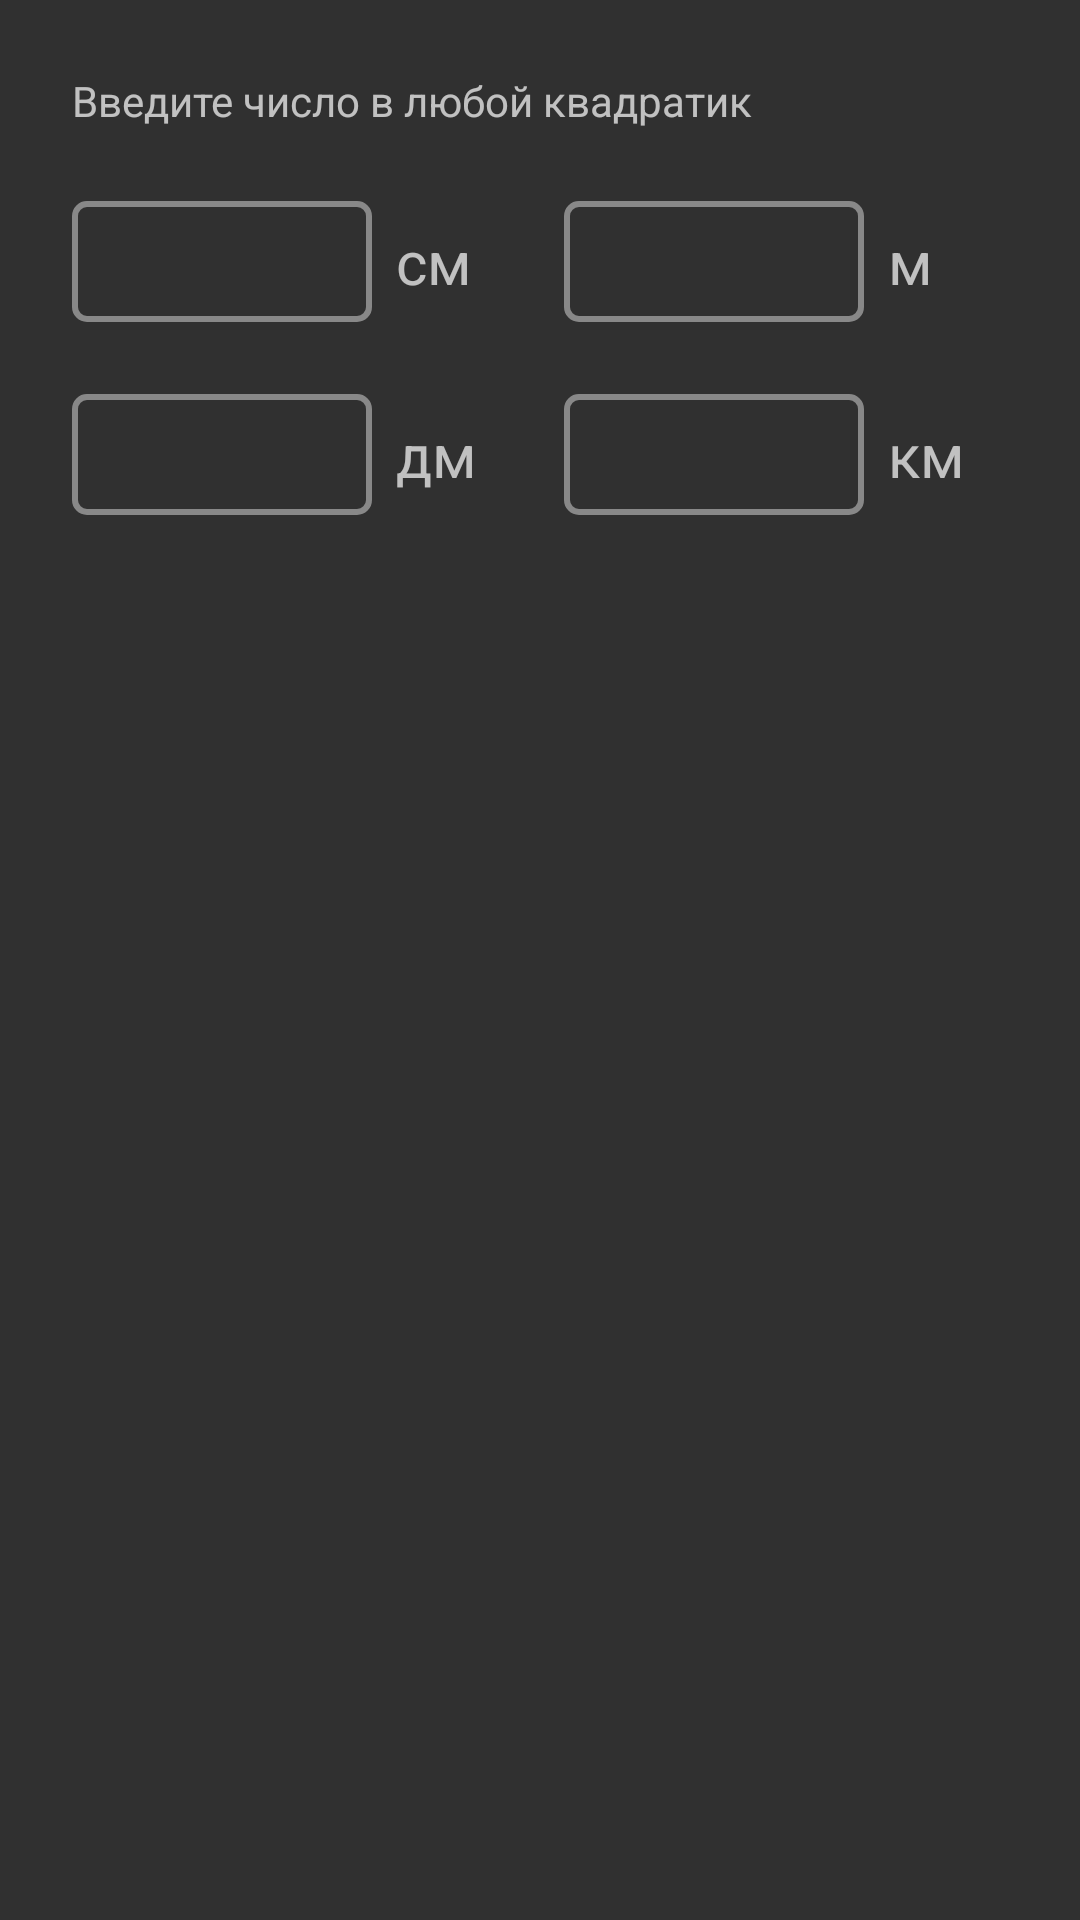

Produce the Android XML layout that renders to this screen, including the resource entries it uses.
<!-- AndroidManifest.xml: application theme android:Theme.Material -->
<!-- res/layout/activity_length.xml -->
<?xml version="1.0" encoding="utf-8"?>
<LinearLayout xmlns:android="http://schemas.android.com/apk/res/android"
    android:layout_width="match_parent"
    android:layout_height="match_parent"
    android:orientation="vertical"
    android:padding="24dp">

    <TextView
        android:layout_width="wrap_content"
        android:layout_height="wrap_content"
        android:text="Введите число в любой квадратик" />

    <LinearLayout
        android:layout_width="match_parent"
        android:layout_height="wrap_content"
        android:layout_marginTop="24dp"
        android:gravity="center_vertical"
        android:orientation="horizontal">

        <EditText
            android:id="@+id/editCm"
            android:layout_width="0dp"
            android:layout_height="wrap_content"
            android:layout_weight="1"
            android:background="@drawable/box"
            android:inputType="numberDecimal|numberSigned" />

        <TextView
            android:layout_width="40dp"
            android:layout_height="wrap_content"
            android:layout_marginStart="8dp"
            android:text="см"
            android:textSize="20sp" />

        <EditText
            android:id="@+id/editM"
            android:layout_width="0dp"
            android:layout_height="wrap_content"
            android:layout_weight="1"
            android:layout_marginStart="16dp"
            android:background="@drawable/box"
            android:inputType="numberDecimal|numberSigned" />

        <TextView
            android:layout_width="40dp"
            android:layout_height="wrap_content"
            android:layout_marginStart="8dp"
            android:text="м"
            android:textSize="20sp" />

    </LinearLayout>

    <LinearLayout
        android:layout_width="match_parent"
        android:layout_height="wrap_content"
        android:layout_marginTop="24dp"
        android:gravity="center_vertical"
        android:orientation="horizontal">

        <EditText
            android:id="@+id/editDm"
            android:layout_width="0dp"
            android:layout_height="wrap_content"
            android:layout_weight="1"
            android:background="@drawable/box"
            android:inputType="numberDecimal|numberSigned" />

        <TextView
            android:layout_width="40dp"
            android:layout_height="wrap_content"
            android:layout_marginStart="8dp"
            android:text="дм"
            android:textSize="20sp" />

        <EditText
            android:id="@+id/editKm"
            android:layout_width="0dp"
            android:layout_height="wrap_content"
            android:layout_weight="1"
            android:layout_marginStart="16dp"
            android:background="@drawable/box"
            android:inputType="numberDecimal|numberSigned" />

        <TextView
            android:layout_width="40dp"
            android:layout_height="wrap_content"
            android:layout_marginStart="8dp"
            android:text="км"
            android:textSize="20sp" />

    </LinearLayout>

</LinearLayout>
<!-- resources referenced by this layout -->
<resources>
  <!-- drawable box (drawable) -->
  <?xml version="1.0" encoding="utf-8"?>
  <shape xmlns:android="http://schemas.android.com/apk/res/android"
      android:shape="rectangle">
      <stroke android:width="2dp" android:color="#888888" />
      <corners android:radius="4dp" />
      <padding android:left="8dp" android:top="8dp" android:right="8dp" android:bottom="8dp" />
  </shape>
</resources>
